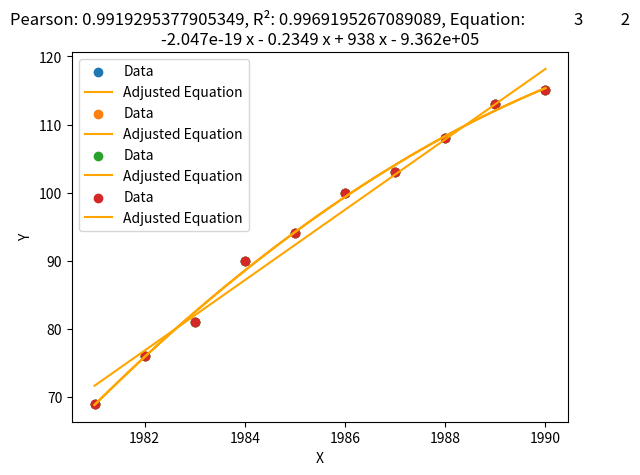

Python code for this plot:
"""
File:           regression.py
Last changed:   29/09/2023 29:02
Purpose:        class with various methods to predict values and tendencies         
[redacted]
Usage: 
	HowToExecute:   python3 regression.py           
"""
import matplotlib.pyplot as plt
import numpy as np

class Regression:

    def __init__(self, x, y):
        self.x = x
        self.y = y
        self.equation = None

    def gen_coef(self, order):
        coef = []
        indep = []
        for j in range(order + 1):
            coef_row = []
            for i in range(j, j + order + 1):
                coef_row.append(sum([xi ** i for xi in self.x]))
            coef.append(coef_row)
            indep.append(sum([(xi ** (j)) * yi for xi, yi in zip(self.x, self.y)]))
        return coef, indep

    def fit(self, order):
        coef, indep = self.gen_coef(order)
        eq_coef = np.linalg.solve(coef, indep)     
        self.equation = np.poly1d(eq_coef[::-1])

    def predict(self, val):
        if self.equation is None:
            raise ValueError("Você precisa ajustar o modelo primeiro")
        return self.equation(val)

    def rsquare(self):
        if self.equation is None:
            raise ValueError("Você precisa ajustar o modelo primeiro")

        y_pred = self.equation(self.x)
        y_mean = np.mean(self.y)

        ssr = np.sum((y_pred - self.y) ** 2)  
        sst = np.sum((self.y - y_mean) ** 2)

        r_squared = 1 - (ssr / sst)
        return r_squared

    def pearson(self):
        if self.equation is None:
            raise ValueError("Você precisa ajustar o modelo primeiro")

        # Calcular a média de x e y
        mean_x = sum(self.x) / len(self.x)
        mean_y = sum(self.y) / len(self.y)

        # Calcular os termos necessários para o coeficiente de correlação de Pearson
        numerator = sum((x - mean_x) * (y - mean_y) for x, y in zip(self.x, self.y))
        denominator_x = sum((x - mean_x) ** 2 for x in self.x)
        denominator_y = sum((y - mean_y) ** 2 for y in self.y)

        # Calcular o coeficiente de correlação de Pearson
        correlation = numerator / (denominator_x ** 0.5 * denominator_y ** 0.5)

        return correlation

    def visualize(self):
        x_range = np.linspace(min(self.x), max(self.x), 100)
        y_fit = self.equation(x_range)

        plt.scatter(self.x, self.y, label="Data")
        plt.plot(x_range, y_fit, color='orange', label="Adjusted Equation")
        plt.title(f"Pearson: {self.pearson()}, R²: {self.rsquare()}, Equation: {self.get_equation()}")
        plt.legend()
        plt.xlabel("X")
        plt.ylabel("Y")
        plt.show()

    def demo(self, num_graphs):
        for i in range(1, num_graphs + 1):
            self.fit(i)
            self.visualize()
        return

    def get_x(self):
        return self.x

    def set_x(self, x):
        self.x = x

    def get_y(self):
        return self.y

    def set_y(self, y):
        self.y = y

    def get_equation(self):
        return self.equation

if __name__ == "__main__":
    x = np.array([1981, 1982, 1983, 1984, 1985, 1986, 1987, 1988, 1989, 1990])
    y = np.array([69, 76, 81, 90, 94, 100, 103, 108, 113, 115])
    
    # Create an instance of the Regression class
    regression_model = Regression(x, y)
    
    # Fit the model with a polynomial of order 2
    regression_model.fit(2)
    
    # Visualize the results
    regression_model.visualize()
    regression_model.demo(3)